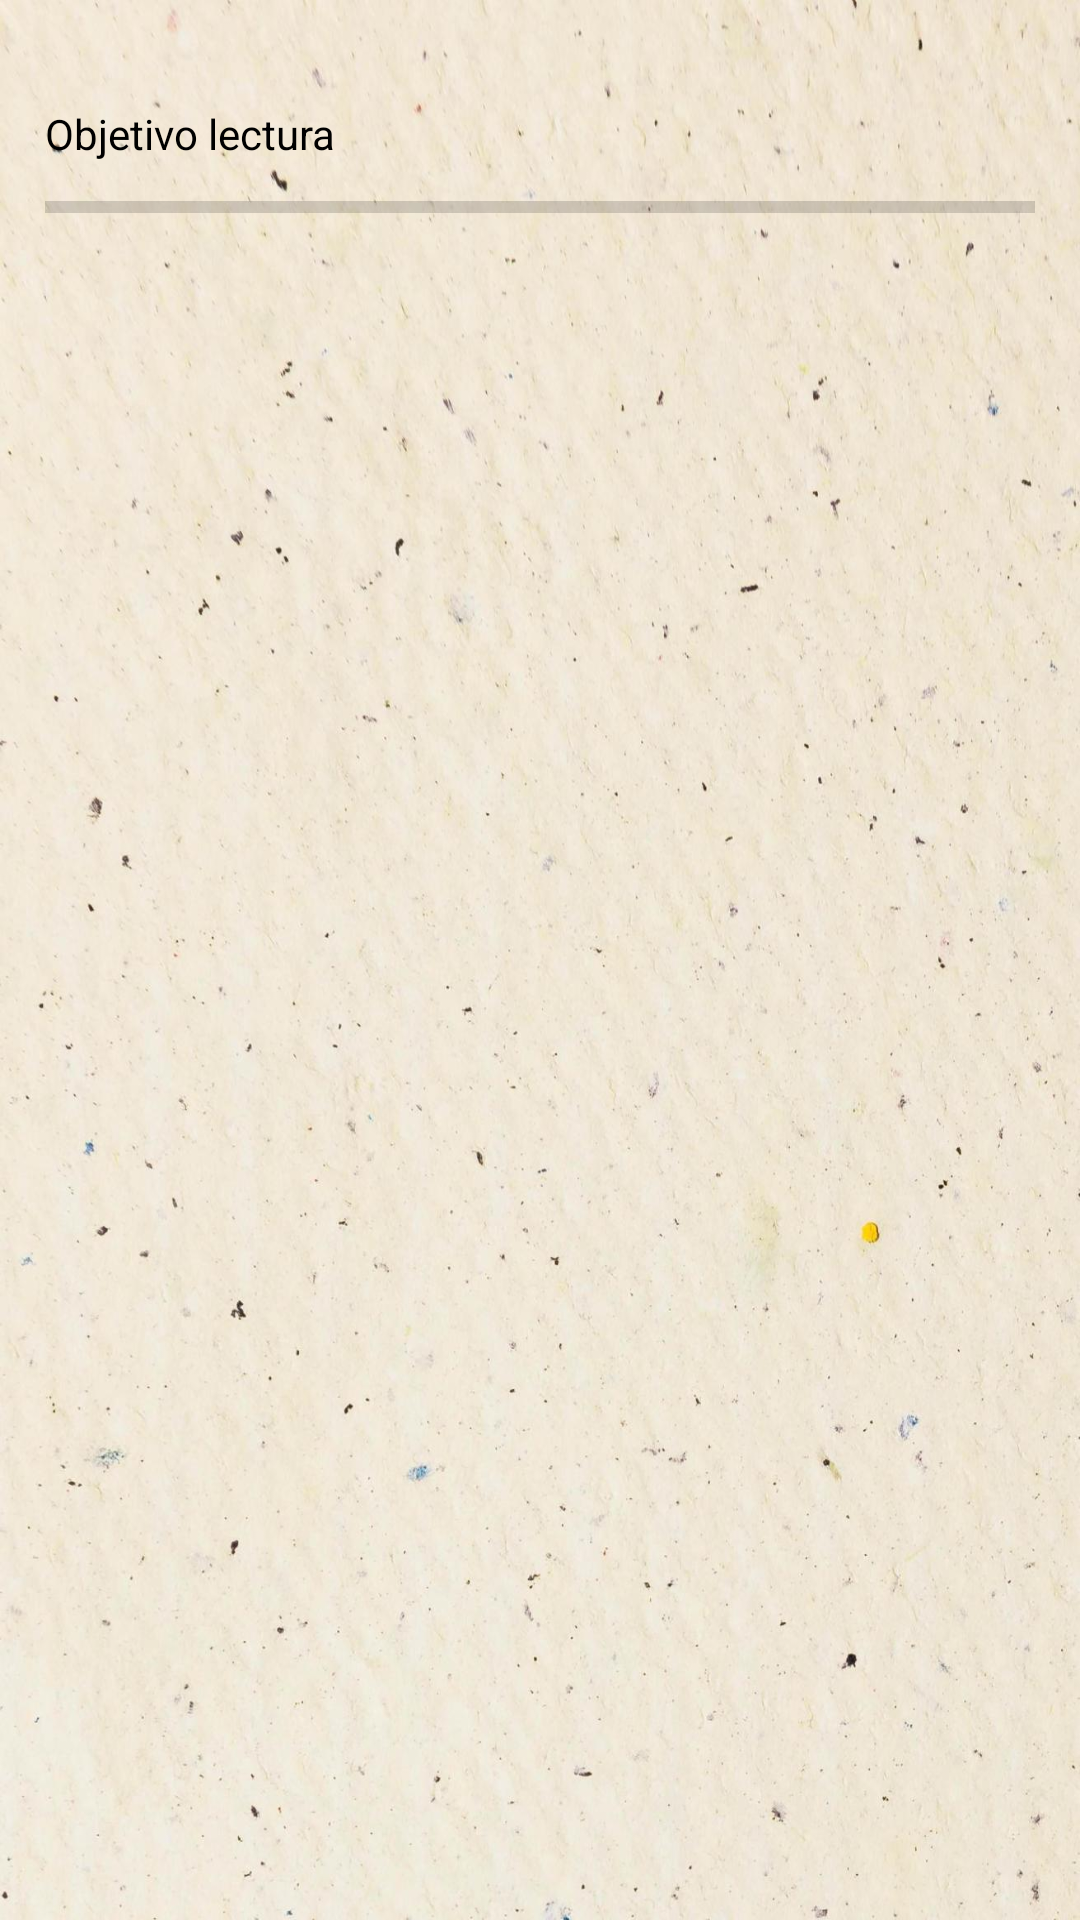

This screen was rendered from an Android layout file. Write that file and the resources it references.
<!-- AndroidManifest.xml: application theme Theme.BookList_TFG -->
<!-- res/layout/fragment_home.xml -->
<?xml version="1.0" encoding="utf-8"?>
<FrameLayout xmlns:android="http://schemas.android.com/apk/res/android"
    xmlns:app="http://schemas.android.com/apk/res-auto"
    xmlns:tools="http://schemas.android.com/tools"
    android:id="@+id/homeFL"
    android:layout_width="match_parent"
    android:layout_height="match_parent"
    tools:context="com.exlibris_project.booklist_tfg.ui.Inicio.InicioFragment">


    <RelativeLayout
        android:layout_width="match_parent"
        android:layout_height="match_parent"
        android:background="@android:color/transparent">


        <TextView
            android:id="@+id/idTvTitulo"
            android:layout_width="match_parent"
            android:layout_height="wrap_content"
            android:layout_alignParentTop="true"
            android:layout_marginStart="8dp"
            android:layout_marginTop="8dp"
            android:layout_marginEnd="8dp"
            android:textSize="20sp"
            android:textStyle="bold" />

        <TextView
            android:id="@+id/idTvProgresoTitulo"
            android:layout_width="match_parent"
            android:layout_height="wrap_content"
            android:layout_below="@+id/idTvTitulo"
            android:layout_marginStart="15dp"
            android:layout_marginEnd="15dp"
            android:text="@string/action_objetivo_lectura"
            android:textSize="14sp"
            android:textStyle="normal" />

        <ProgressBar
            android:id="@+id/idObjetivoLectura"
            style="?android:attr/progressBarStyleHorizontal"
            android:layout_width="match_parent"
            android:layout_height="30dp"
            android:layout_below="@+id/idTvProgresoTitulo"
            android:layout_marginLeft="15dp"
            android:layout_marginRight="15dp" />

        <androidx.recyclerview.widget.RecyclerView
            android:id="@+id/idRVMostrarLista"
            android:layout_width="match_parent"
            android:layout_height="wrap_content"
            android:layout_below="@id/idObjetivoLectura"
            android:layout_marginLeft="8dp"
            android:layout_marginTop="2dp"
            android:layout_marginRight="8dp"
            android:padding="5dp" />
    </RelativeLayout>
</FrameLayout>
<!-- resources referenced by this layout -->
<resources>
  <string name="action_objetivo_lectura">Objetivo lectura</string>
  <style name="Theme.BookList_TFG" parent="Theme.MaterialComponents.DayNight.DarkActionBar">
          <item name="colorPrimary">@color/menu_claro</item> 
          <item name="colorPrimaryVariant">@color/menu_claro</item> 
  
          <item name="colorSurface">@color/fondo_btn_claro</item> 
  
          <item name="colorOnPrimary">@color/white</item> 
          <item name="android:textColor">@color/black</item> 
  
          
          <item name="colorSecondary">@color/icono_anadir_claro </item> 
          <item name="colorSecondaryVariant">@color/teal_200 </item> 
          <item name="colorOnSecondary">@color/black</item> 
  
          <item name="android:statusBarColor">?attr/colorPrimaryVariant</item> 
  
          
          <item name="android:windowBackground">@drawable/fondo_dia </item> 
      </style>
  <color name="menu_claro">#A79277</color>
  <color name="fondo_btn_claro">#EAD8C0</color>
  <color name="white">#FFFFFFFF</color>
  <color name="black">#FF000000</color>
  <color name="icono_anadir_claro">#36DCC7</color>
  <color name="teal_200">#FF03DAC5</color>
  <!-- drawable fondo_dia: jpg bitmap (drawable, 163721 bytes) -->
</resources>
